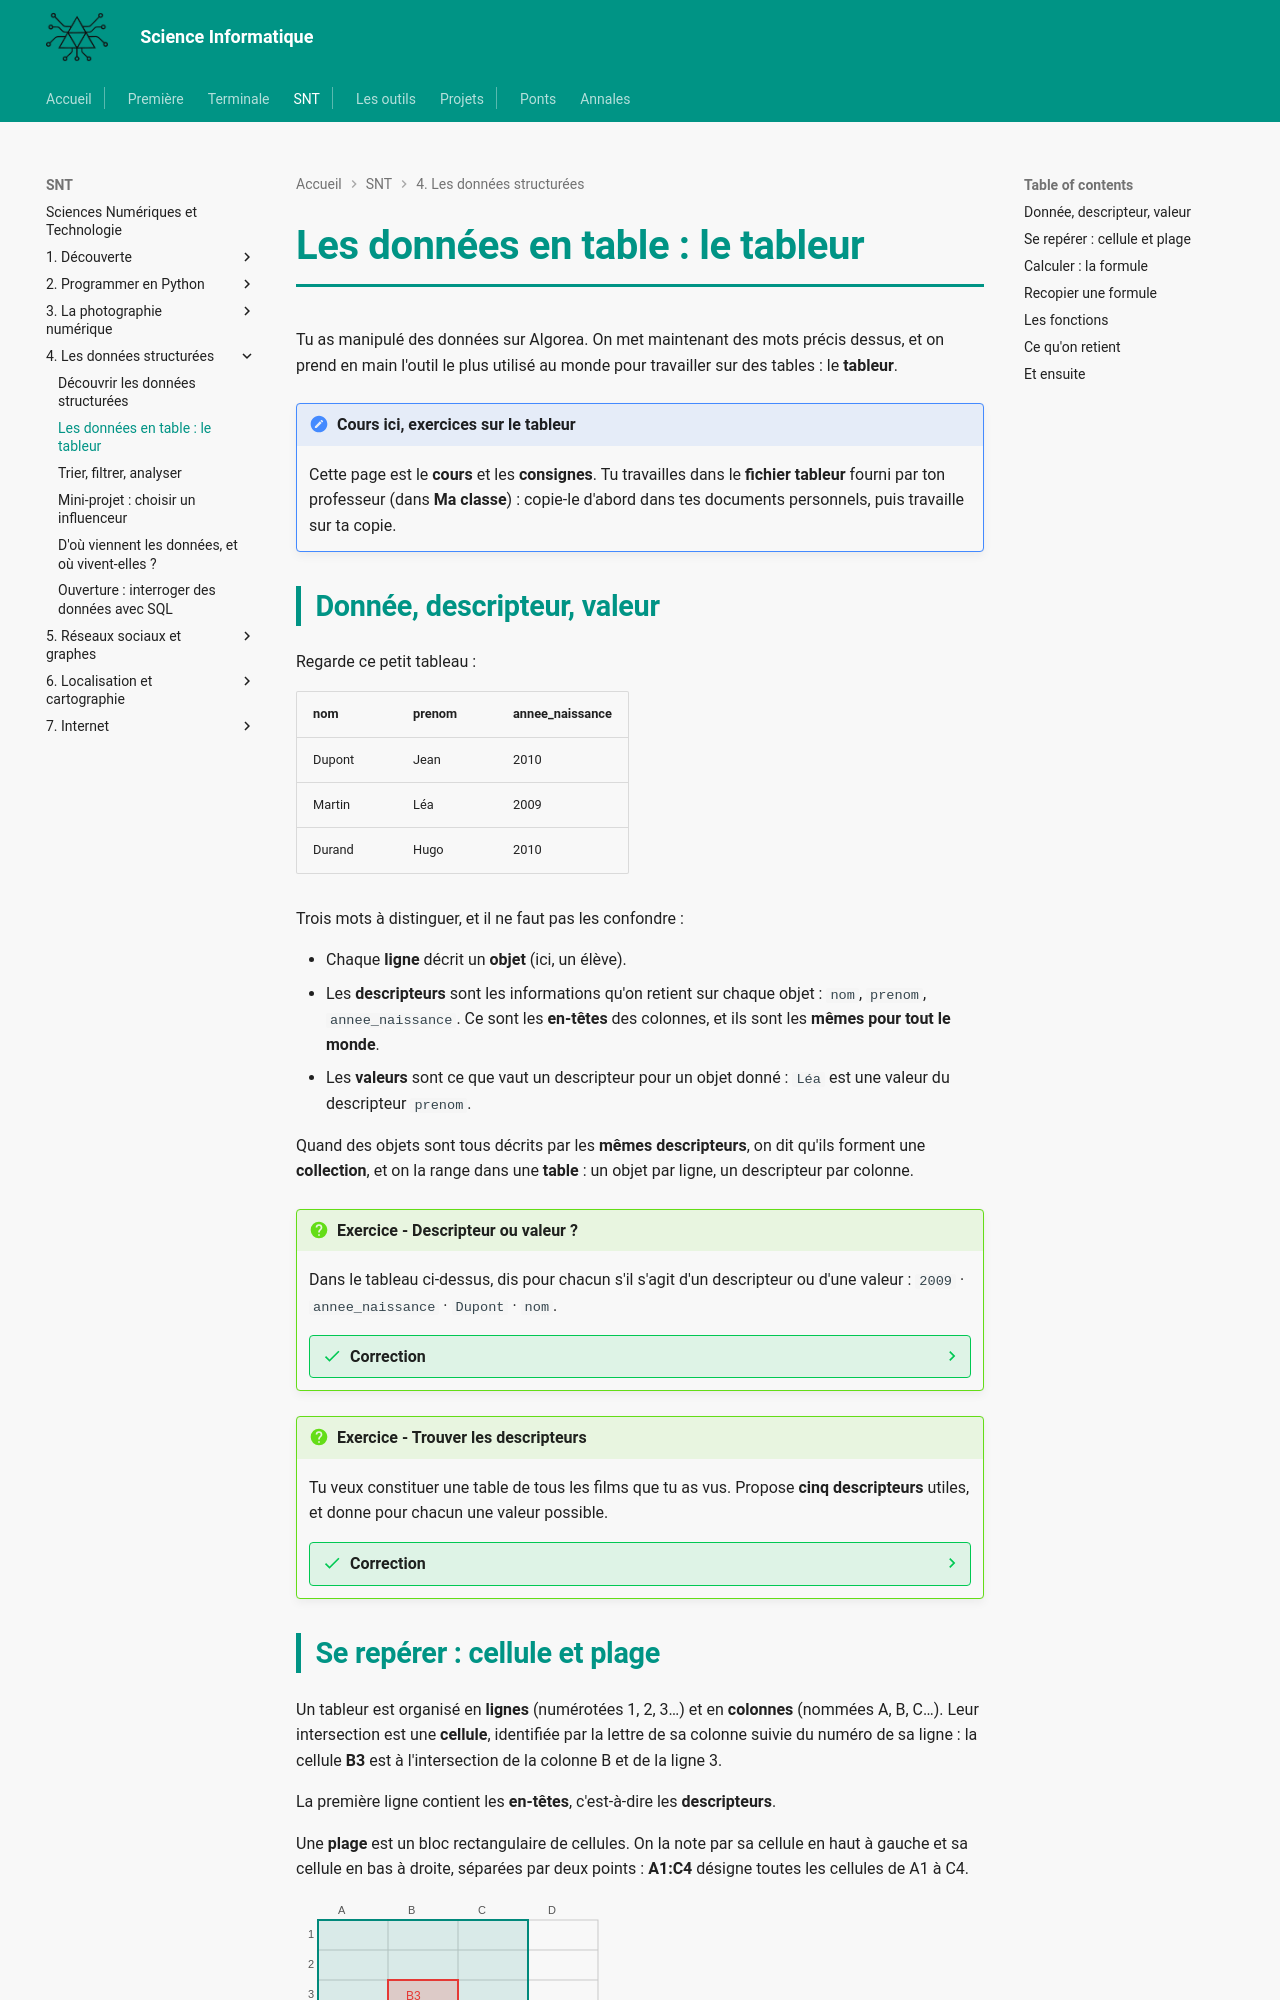

repository: MMarchand-NSI/MMarchand-NSI.github.io · page: snt/04-donnees/2.tableur/index.html · generator: mkdocs

# Les données en table : le tableur

Tu as manipulé des données sur Algorea. On met maintenant des mots précis dessus, et on prend en main l'outil le plus utilisé au monde pour travailler sur des tables : le **tableur**.

!!! note "Cours ici, exercices sur le tableur"
    Cette page est le **cours** et les **consignes**. Tu travailles dans le **fichier tableur** fourni par ton professeur (dans **Ma classe**) : copie-le d'abord dans tes documents personnels, puis travaille sur ta copie.

## Donnée, descripteur, valeur

Regarde ce petit tableau :

| nom | prenom | annee_naissance |
|---|---|---|
| Dupont | Jean | 2010 |
| Martin | Léa | 2009 |
| Durand | Hugo | 2010 |

Trois mots à distinguer, et il ne faut pas les confondre :

- Chaque **ligne** décrit un **objet** (ici, un élève).
- Les **descripteurs** sont les informations qu'on retient sur chaque objet : `nom`, `prenom`, `annee_naissance`. Ce sont les **en-têtes** des colonnes, et ils sont les **mêmes pour tout le monde**.
- Les **valeurs** sont ce que vaut un descripteur pour un objet donné : `Léa` est une valeur du descripteur `prenom`.

Quand des objets sont tous décrits par les **mêmes descripteurs**, on dit qu'ils forment une **collection**, et on la range dans une **table** : un objet par ligne, un descripteur par colonne.

!!! question "Exercice - Descripteur ou valeur ?"
    Dans le tableau ci-dessus, dis pour chacun s'il s'agit d'un descripteur ou d'une valeur : `2009` · `annee_naissance` · `Dupont` · `nom`.

    ??? success "Correction"
        `2009` : une **valeur** (celle du descripteur `annee_naissance`, pour Léa). `annee_naissance` : un **descripteur**. `Dupont` : une **valeur**. `nom` : un **descripteur**.

        Le repère : le descripteur est en **en-tête de colonne** et ne change pas d'une ligne à l'autre ; la valeur est **dans** le tableau et change d'un objet à l'autre.

!!! question "Exercice - Trouver les descripteurs"
    Tu veux constituer une table de tous les films que tu as vus. Propose **cinq descripteurs** utiles, et donne pour chacun une valeur possible.

    ??? success "Correction"
        Par exemple : `titre` (Interstellar), `annee` (2014), `realisateur` (Christopher Nolan), `duree_minutes` (169), `note_sur_10` (9).

        Ce qui compte, c'est que **chaque film** puisse recevoir une valeur pour **chacun** de ces descripteurs : c'est ce qui fait une collection.
